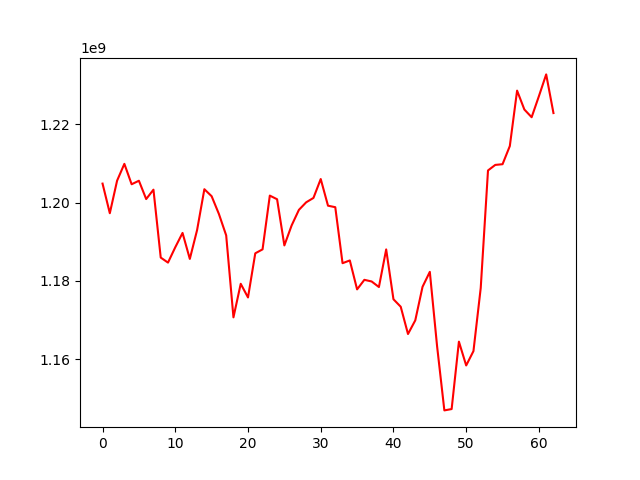

The file beside this chart, header and first rows:
, 0
0, 1204855862
1, 1197286456
2, 1205602981
3, 1209902982
4, 1204686472
5, 1205587812
6, 1200903532
7, 1203303973
8, 1185946897
9, 1184661648
10, 1188585730
11, 1192247872
12, 1185606407
13, 1192981251
14, 1203421872
15, 1201628499
16, 1197089186
17, 1191622005
18, 1170673336
19, 1179246792
20, 1175757391
21, 1187039755
22, 1188046574
23, 1201786842
24, 1200857071
25, 1189056651
26, 1194163880
27, 1198144519
28, 1200075966
29, 1201194290
30, 1206022130
31, 1199210790
32, 1198826411
33, 1184512781
34, 1185217270
35, 1177821376
36, 1180261702
37, 1179841717
38, 1178420624
39, 1188028860
40, 1175296580
41, 1173381348
42, 1166412794
43, 1169903992
44, 1178482409
45, 1182301127
46, 1163284130
47, 1146889638
48, 1147233313
49, 1164465136
50, 1158378129
51, 1162045756
52, 1178181552
53, 1208215835
54, 1209631804
55, 1209812172
56, 1214451640
57, 1228619759
58, 1223789886
59, 1221819574
... 3 more rows
